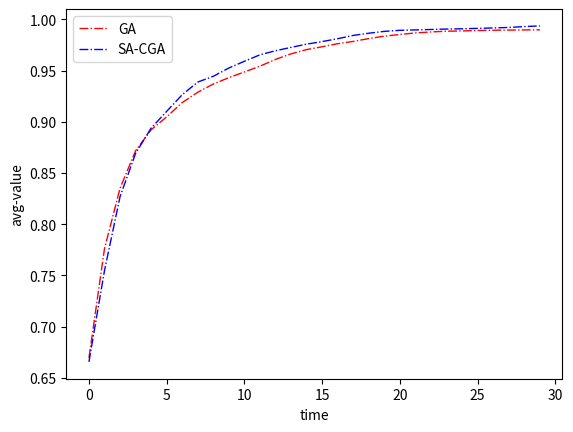

Reproduce this figure in Python.
import numpy as np
import numpy.random as npr


class Cell:
    _n = 0
    digits = None
    value = 0

    def __init__(self, n):
        if n % 2 == 0:
            self._n = n
        else:
            self._n = n + 1
        self.digits = npr.randint(0, 10, self._n)

    def duplicate(self, father1, father2, bg, ed):
        self.digits[:bg] = father1.digits[:bg]
        self.digits[bg:ed] = father2.digits[bg:ed]
        self.digits[ed:] = father1.digits[ed:]

    def crossover(self, rhs):
        # 交叉起始位置
        bg = int(npr.randint(self._n))
        # 交叉长度
        len = int(npr.randint(self._n) + 1)
        # 交叉终止位置
        ed = bg + len

        son1 = Cell(self._n)
        son2 = Cell(self._n)

        # 复制染色体
        son1.duplicate(self, rhs, bg, ed)
        son2.duplicate(rhs, self, bg, ed)

        return son1, son2

    def mutation(self):
        son = Cell(self._n)
        son.digits = self.digits.copy()
        pos = npr.randint(self._n)
        son.digits[pos] = npr.randint(0, 10)
        return son


class Species:
    cells = []
    evalFunc = None
    digit_num = 0
    bestPos = 0
    worstPos = 0
    population = 0
    _mP = 10
    _cP = 90
    _t = 100

    def __init__(self, population, digit_num, mP, cP, t, evalFunc):
        self.population = population
        self.digit_num = digit_num
        self._cP = cP
        self._mP = mP
        self._t = t
        self.evalFunc = evalFunc

        for i in range(population):
            cell = Cell(digit_num)
            cell.eval = evalFunc(cell.digits)
            self.cells.append(cell)

    def reset(self):
        self.cells.clear()
        for i in range(self.population):
            cell = Cell(self.digit_num)
            cell.eval = self.evalFunc(cell.digits)
            self.cells.append(cell)

    # 找最好的个体位置
    def findBestWorst(self):
        self.cells.sort(key=lambda o: o.eval)
        self.bestPos = 0
        self.worstPos = self.population - 1

    def crossover(self):
        father_pos = npr.randint(0, self.population)
        mother_pos = npr.randint(0, self.population)

        while mother_pos == father_pos:
            mother_pos = npr.randint(0, self.population)

        father = self.cells[father_pos]
        mother = self.cells[mother_pos]

        son1, son2 = father.crossover(mother)

        son1.eval = self.evalFunc(son1.digits)  # ;// 评估第一个子代
        son2.eval = self.evalFunc(son2.digits)
        self.findBestWorst()

        if son1.eval < self.cells[self.worstPos].eval:
            self.cells[self.worstPos] = son1

        self.findBestWorst()
        if son2.eval < self.cells[self.worstPos].eval:
            self.cells[self.worstPos] = son2

    def mutation(self):
        father = self.cells[npr.randint(self.population)]
        son = father.mutation()
        son.eval = self.evalFunc(son.digits)

        self.findBestWorst()
        if son.eval < self.cells[self.worstPos].eval:
            self.cells[self.worstPos] = son

    def getAvg(self):
        avg = 0
        for cell in self.cells:
            avg += cell.eval
        return avg / self.population

    def solve(self):
        i = 0
        avg = []
        while i < self._t:
            # print(i, "---", self._t)
            for j in range(self._cP):
                self.crossover()
            for j in range(self._cP):
                self.mutation()
            # print(f"avg:{-self.getAvg()}")
            # print("func value:", self.cells[self.bestPos].eval)
            i = i + 1
            avg.append(-1 * self.getAvg())
        return avg

    def getBest(self):
        self.findBestWorst()
        return self.cells[0].eval


class Species1:
    cells = []
    evalFunc = None
    digit_num = 0
    bestPos = 0
    worstPos = 0
    population = 0
    _mP = 10
    _cP = 90
    _t = 100

    def __init__(self, population, digit_num, mP, cP, t, evalFunc):
        self.population = population
        self.digit_num = digit_num
        self._cP = cP
        self._mP = mP
        self._t = t
        self.evalFunc = evalFunc

        for i in range(population):
            cell = Cell(digit_num)
            cell.eval = evalFunc(cell.digits)
            self.cells.append(cell)

    def reset(self):
        self.cells.clear()
        for i in range(self.population):
            cell = Cell(self.digit_num)
            cell.eval = self.evalFunc(cell.digits)
            self.cells.append(cell)

    # 找最好的个体位置
    def findBestWorst(self):
        self.cells.sort(key=lambda o: o.eval)
        self.bestPos = 0
        self.worstPos = self.population - 1

    def getBestNeighborPos(self, i):
        pos = []
        if i - 10 >= 0:
            pos.append(i - 10)
        if i + 10 < self.population:
            pos.append(i + 10)
        if (i - 1) % 10 == i % 10 and i - 1 >= 0:
            pos.append(i - 10)
        if (i + 1) % 10 == i % 10 and i + 1 < self.population:
            pos.append(i + 10)
        best = self.cells[pos[0]]
        for p in pos:
            if best.eval > self.cells[p].eval:
                best = self.cells[p]
        return best

    def crossover(self):
        father_pos = npr.randint(0, self.population)
        father = self.cells[father_pos]
        # 这里是向上下左右中最好的那一个学习
        mother = self.getBestNeighborPos(father_pos)

        son1, son2 = father.crossover(mother)

        son1.eval = self.evalFunc(son1.digits)  # ;// 评估第一个子代
        son2.eval = self.evalFunc(son2.digits)
        self.findBestWorst()

        if son1.eval < self.cells[self.worstPos].eval:
            self.cells[self.worstPos] = son1

        self.findBestWorst()
        if son2.eval < self.cells[self.worstPos].eval:
            self.cells[self.worstPos] = son2

    def mutation(self):
        father = self.cells[npr.randint(self.population)]
        son = father.mutation()
        son.eval = self.evalFunc(son.digits)

        self.findBestWorst()
        if son.eval < self.cells[self.worstPos].eval:
            self.cells[self.worstPos] = son

    def getAvg(self):
        avg = 0
        for cell in self.cells:
            avg += cell.eval
        return avg / self.population

    def solve(self):
        i = 0
        avg = []
        while i < self._t:
            # print(i, "---", self._t)
            for j in range(self._cP):
                self.crossover()
            for j in range(self._cP):
                self.mutation()
            # print(f"avg:{self.getAvg()}")
            # print("func value:", self.cells[self.bestPos].eval)
            i = i + 1
            avg.append(-1 * self.getAvg())
        return avg

    def getBest(self):
        self.findBestWorst()
        return self.cells[0].eval


def func(digits):
    half = int(len(digits) / 2)
    x = 0
    y = 0
    for i, digit in enumerate(digits[:half]):
        x += digit * np.power(0.1, i)
    for i, digit in enumerate(digits[half:]):
        y += digit * np.power(0.1, i)
    x_y = np.power(x, 2) + np.power(y, 2)
    z1 = np.power(np.sin(np.power(x_y, 0.5)), 2) - 0.5
    z2 = np.power((1 + 0.001 * x_y), 2)
    return -(0.5 - z1 / z2)

time = 30

GA = Species(400, 4, 50, 50, time, func)
GA_avg = GA.solve()
CGA = Species1(400, 4, 50, 50, time, func)
CGA_avg = CGA.solve()

# 制作曲线图
import matplotlib.pyplot as plt

x = range(0, time)
plt.xlabel("time")
plt.ylabel("avg-value")
GA_line = plt.plot(x, GA_avg, color='red', linewidth=1.0, linestyle='-.', label="GA")
CGA_line = plt.plot(x, CGA_avg, color='blue', linewidth=1.0, linestyle='-.', label="SA-CGA")
plt.legend()

plt.show()
